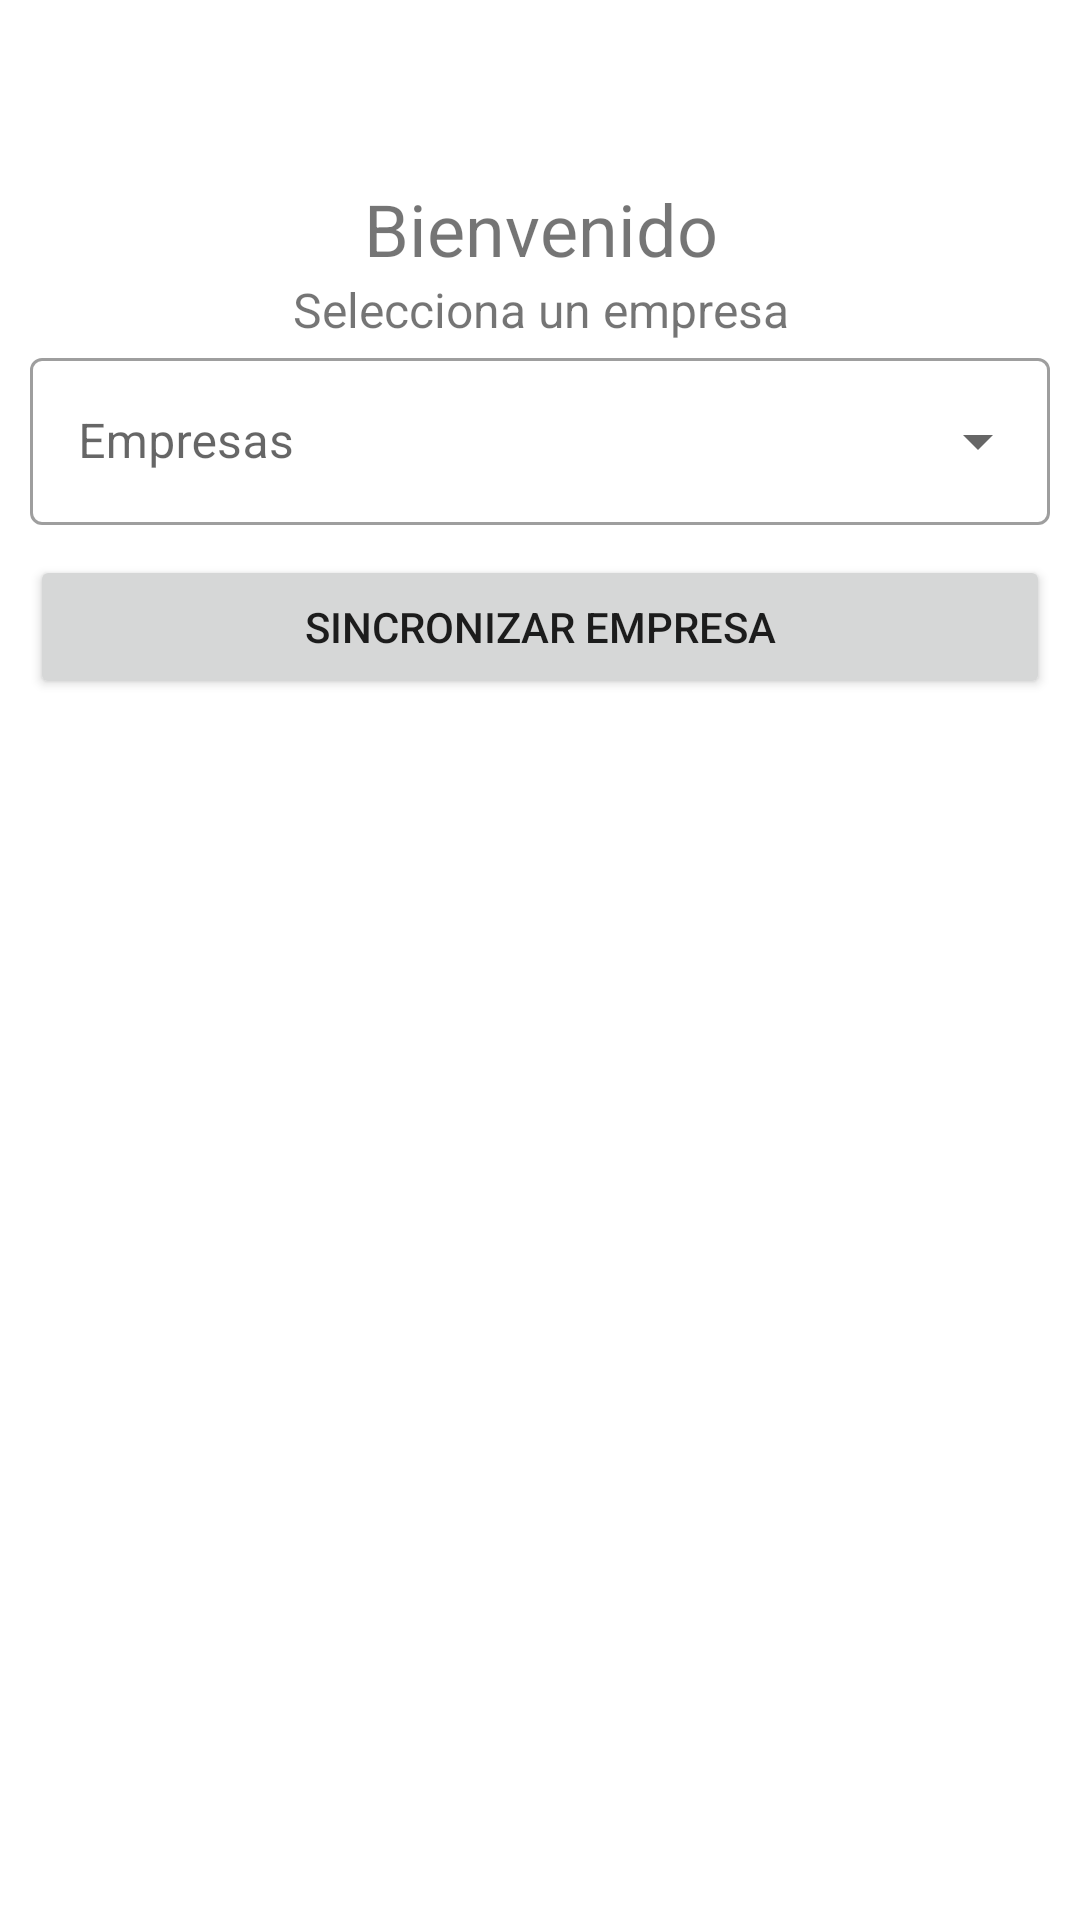

Android layout source for this screen:
<!-- AndroidManifest.xml: application theme Theme.Sca_app_v1 -->
<!-- res/layout/activity_load_data.xml -->
<?xml version="1.0" encoding="utf-8"?>
<androidx.coordinatorlayout.widget.CoordinatorLayout xmlns:android="http://schemas.android.com/apk/res/android"
    xmlns:app="http://schemas.android.com/apk/res-auto"
    xmlns:tools="http://schemas.android.com/tools"
    android:layout_width="match_parent"
    android:layout_height="match_parent"
    android:fitsSystemWindows="true"
    tools:context=".home_app.bdLocal.LoadData">

    <LinearLayout
        android:layout_width="match_parent"
        android:layout_height="match_parent"
        android:orientation="vertical"
        android:paddingLeft="10dp"
        android:paddingTop="60dp"
        android:paddingRight="10dp">

        <TextView
            android:id="@+id/textView4"
            android:layout_width="match_parent"
            android:layout_height="wrap_content"
            android:gravity="center"
            android:text="Bienvenido"
            android:textSize="24sp" />

        <TextView
            android:id="@+id/textView5"
            android:layout_width="match_parent"
            android:layout_height="wrap_content"
            android:gravity="center"
            android:text="Selecciona un empresa"
            android:textSize="16sp" />

        <com.google.android.material.textfield.TextInputLayout
            android:id="@+id/tilCompanies"
            style="@style/Widget.MaterialComponents.TextInputLayout.OutlinedBox.ExposedDropdownMenu"
            android:layout_width="match_parent"
            android:layout_height="wrap_content"
            android:layout_marginBottom="10dp"
            android:hint="Empresas">

            <AutoCompleteTextView
                android:id="@+id/company_select"
                android:layout_width="match_parent"
                android:layout_height="wrap_content" />

        </com.google.android.material.textfield.TextInputLayout>

        <Button
            android:id="@+id/button_sync"
            android:layout_width="match_parent"
            android:layout_height="wrap_content"
            android:text="Sincronizar empresa" />


    </LinearLayout>

    <LinearLayout
        android:id="@+id/lyLoading"
        android:layout_width="match_parent"
        android:layout_height="match_parent"
        android:gravity="center"
        android:orientation="vertical"
        android:visibility="invisible"
        app:layout_anchorGravity="center">

        <ProgressBar
            android:id="@+id/progressBar"
            style="?android:attr/progressBarStyle"
            android:layout_width="wrap_content"
            android:layout_height="wrap_content" />

        <TextView
            android:id="@+id/textView3"
            android:layout_width="match_parent"
            android:layout_height="wrap_content"
            android:gravity="center"
            android:text="Sincronizando datos..."
            android:textSize="24sp" />
    </LinearLayout>

</androidx.coordinatorlayout.widget.CoordinatorLayout>
<!-- resources referenced by this layout -->
<resources>
  <style name="Theme.Sca_app_v1" parent="Theme.MaterialComponents.Light.NoActionBar">
          
          <item name="colorPrimary">@color/purple_500</item>
          <item name="colorPrimaryVariant">@color/purple_700</item>
          <item name="colorOnPrimary">@color/white</item>
          
          <item name="colorSecondary">@color/teal_200</item>
          <item name="colorSecondaryVariant">@color/teal_700</item>
          <item name="colorOnSecondary">@color/black</item>
          
          <item name="android:statusBarColor">?attr/colorPrimaryVariant</item>
          
      </style>
  <color name="purple_500">#107acc</color>
  <color name="purple_700">#107acc</color>
  <color name="white">#FFFFFFFF</color>
  <color name="teal_200">#107acc</color>
  <color name="teal_700">#107acc</color>
  <color name="black">#FF000000</color>
</resources>
